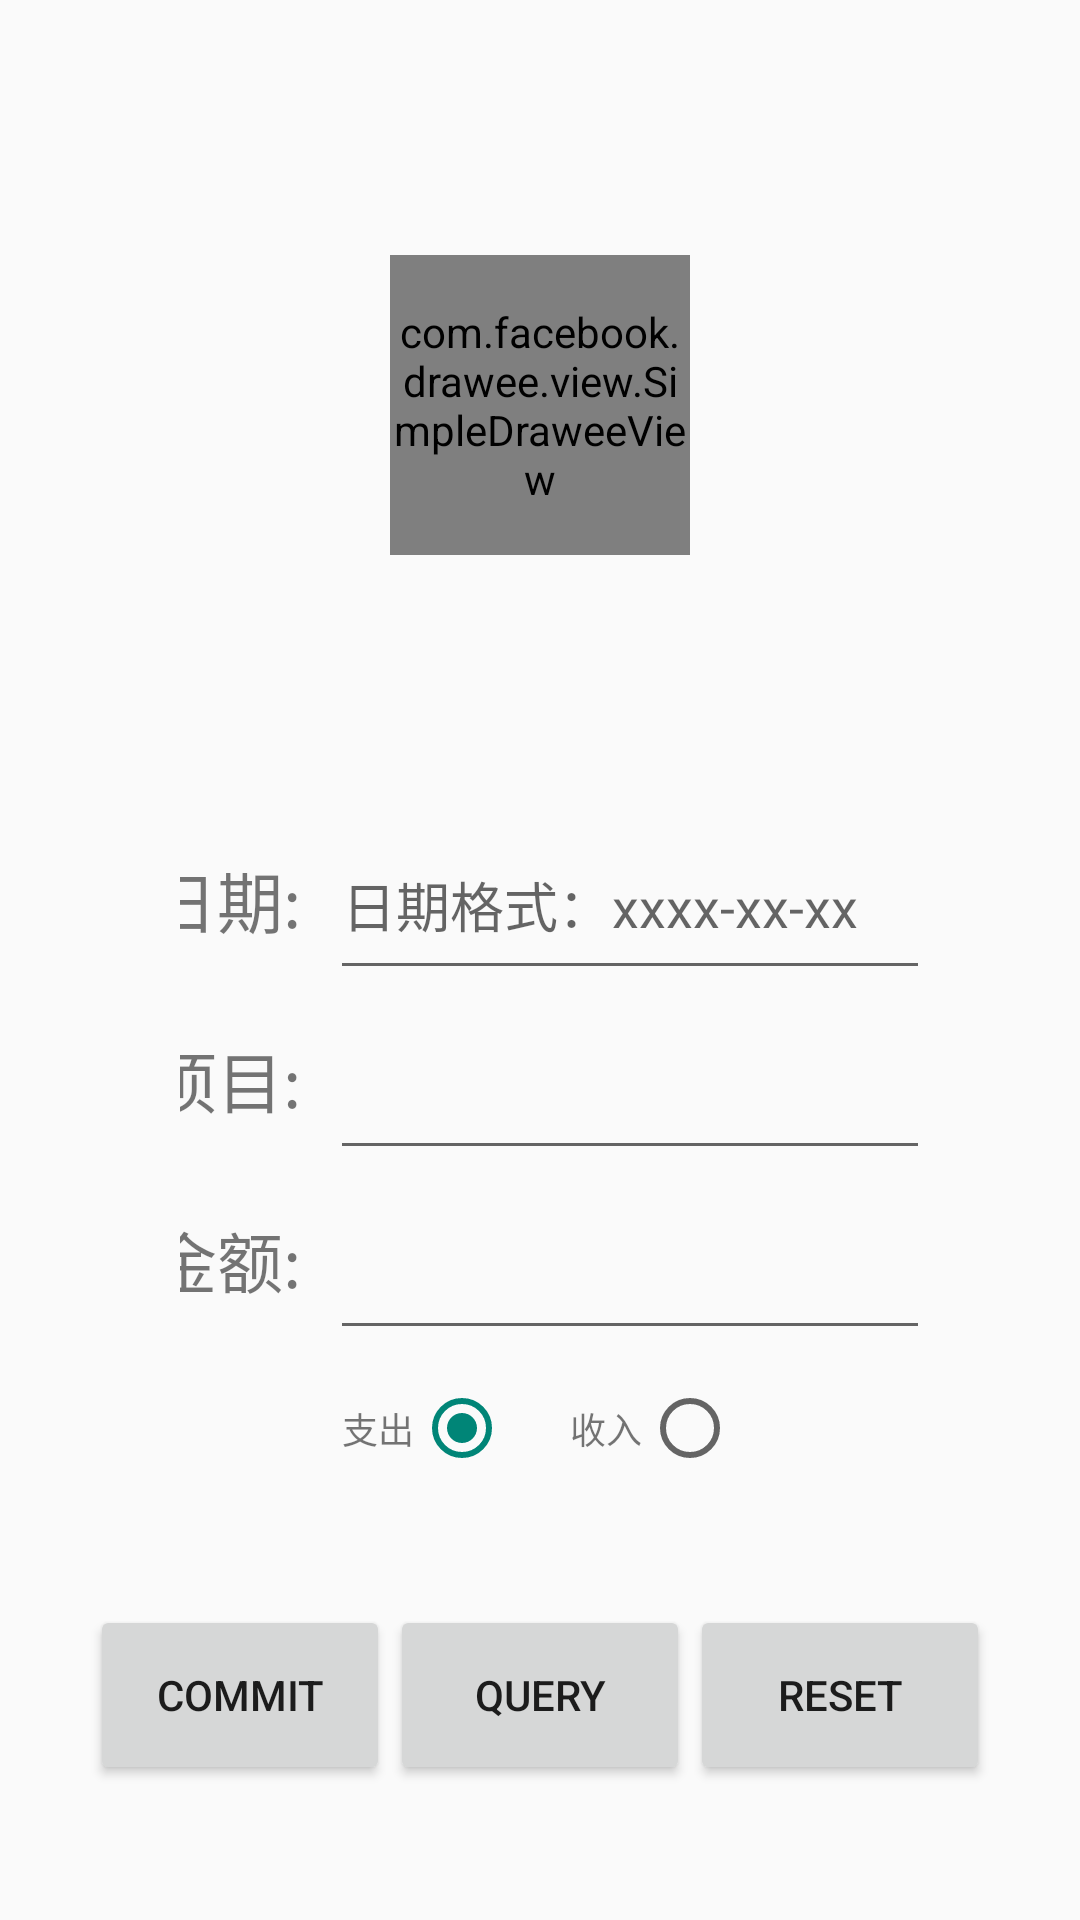

Produce the Android XML layout that renders to this screen, including the resource entries it uses.
<!-- AndroidManifest.xml: application theme AppTheme -->
<!-- res/layout/activity_main.xml -->
<?xml version="1.0" encoding="utf-8"?>
<android.support.constraint.ConstraintLayout xmlns:android="http://schemas.android.com/apk/res/android"
    xmlns:app="http://schemas.android.com/apk/res-auto"
    xmlns:tools="http://schemas.android.com/tools"
    android:layout_width="match_parent"
    android:layout_height="match_parent"
    tools:context=".OperationActivity">

    <com.facebook.drawee.view.SimpleDraweeView
        android:id="@+id/logo"
        android:layout_width="100dp"
        android:layout_height="100dp"
        app:placeholderImage="@drawable/trifeather"
        app:layout_constraintTop_toTopOf="parent"
        app:layout_constraintLeft_toLeftOf="parent"
        app:layout_constraintRight_toRightOf="parent"
        app:layout_constraintBottom_toTopOf="@id/inputs" />


    <android.support.constraint.ConstraintLayout
        android:id="@+id/inputs"
        android:layout_width="0dp"
        android:layout_height="wrap_content"
        android:layout_marginLeft="60dp"
        app:layout_constraintLeft_toLeftOf="parent"
        app:layout_constraintRight_toRightOf="parent"
        app:layout_constraintTop_toBottomOf="@id/logo"
        app:layout_constraintBottom_toTopOf="@id/bt_query" >

        <TextView
            android:layout_width="wrap_content"
            android:layout_height="60dp"
            android:gravity="center"
            app:layout_constraintEnd_toStartOf="@id/input_date"
            app:layout_constraintBottom_toBottomOf="@id/input_date"
            android:layout_marginRight="10dp"
            android:text="日期:"
            android:textSize="22sp"/>

        <EditText
            android:id="@+id/input_date"
            android:layout_width="200dp"
            android:layout_height="60dp"
            android:hint="日期格式：xxxx-xx-xx"
            app:layout_constraintStart_toStartOf="parent"
            app:layout_constraintEnd_toEndOf="parent"
            app:layout_constraintTop_toTopOf="parent"
            app:layout_constraintBottom_toTopOf="@id/input_content" />


        <TextView
            android:layout_width="wrap_content"
            android:layout_height="60dp"
            android:gravity="center"
            app:layout_constraintEnd_toStartOf="@id/input_content"
            app:layout_constraintBottom_toBottomOf="@id/input_content"
            android:layout_marginRight="10dp"
            android:text="项目:"
            android:textSize="22sp"/>

        <EditText
            android:id="@+id/input_content"
            android:layout_width="200dp"
            android:layout_height="60dp"
            app:layout_constraintStart_toStartOf="parent"
            app:layout_constraintEnd_toEndOf="parent"
            app:layout_constraintTop_toBottomOf="@id/input_date"
            app:layout_constraintBottom_toTopOf="@id/input_spend"/>

        <TextView
            android:layout_width="wrap_content"
            android:layout_height="60dp"
            android:gravity="center"
            app:layout_constraintEnd_toStartOf="@id/input_spend"
            app:layout_constraintBottom_toBottomOf="@id/input_spend"
            android:layout_marginRight="10dp"
            android:text="金额:"
            android:textSize="22sp"/>

        <EditText
            android:id="@+id/input_spend"
            android:layout_width="200dp"
            android:layout_height="60dp"
            app:layout_constraintStart_toStartOf="parent"
            app:layout_constraintEnd_toEndOf="parent"
            app:layout_constraintTop_toBottomOf="@id/input_content"
            app:layout_constraintBottom_toBottomOf="parent" />

    </android.support.constraint.ConstraintLayout>

    <RadioGroup
        android:id="@+id/radio_group"
        android:layout_width="wrap_content"
        android:layout_height="wrap_content"
        android:layout_marginTop="10dp"
        android:orientation="horizontal"
        app:layout_constraintTop_toBottomOf="@id/inputs"
        app:layout_constraintLeft_toLeftOf="parent"
        app:layout_constraintRight_toRightOf="parent">

        <TextView
            android:layout_width="wrap_content"
            android:layout_height="wrap_content"
            android:textSize="12sp"
            android:text="支出"/>
        <RadioButton
            android:id="@+id/rb_spend"
            android:layout_width="wrap_content"
            android:layout_height="wrap_content"
            android:checked="true" />
        <View
            android:layout_width="20dp"
            android:layout_height="match_parent"/>

        <TextView
            android:layout_width="wrap_content"
            android:layout_height="wrap_content"
            android:textSize="12sp"
            android:text="收入"/>
        <RadioButton
            android:id="@+id/rb_income"
            android:layout_width="wrap_content"
            android:layout_height="wrap_content"
            android:checked="false"/>

    </RadioGroup>

    <Button
        android:id="@+id/bt_commit"
        android:layout_width="0dp"
        android:layout_height="60dp"
        android:layout_marginBottom="45dp"
        android:layout_marginLeft="30dp"
        android:text="commit"
        app:layout_constraintBottom_toBottomOf="parent"
        app:layout_constraintLeft_toLeftOf="parent"
        app:layout_constraintRight_toLeftOf="@id/bt_query"/>


    <Button
        android:id="@+id/bt_query"
        android:layout_width="0dp"
        android:layout_height="60dp"
        android:layout_marginBottom="45dp"
        android:text="query"
        app:layout_constraintBottom_toBottomOf="parent"
        app:layout_constraintLeft_toRightOf="@id/bt_commit"
        app:layout_constraintRight_toLeftOf="@id/bt_reset"/>

    <Button
        android:id="@+id/bt_reset"
        android:layout_width="0dp"
        android:layout_height="60dp"
        android:layout_marginBottom="45dp"
        android:layout_marginRight="30dp"
        android:text="reset"
        app:layout_constraintBottom_toBottomOf="parent"
        app:layout_constraintLeft_toRightOf="@id/bt_query"
        app:layout_constraintRight_toRightOf="parent"/>

</android.support.constraint.ConstraintLayout>
<!-- resources referenced by this layout -->
<resources>
  <!-- drawable trifeather: png bitmap (drawable-xxhdpi, 284646 bytes) -->
  <style name="AppTheme" parent="Theme.AppCompat.Light.NoActionBar">
          
          
          
          
      </style>
</resources>
